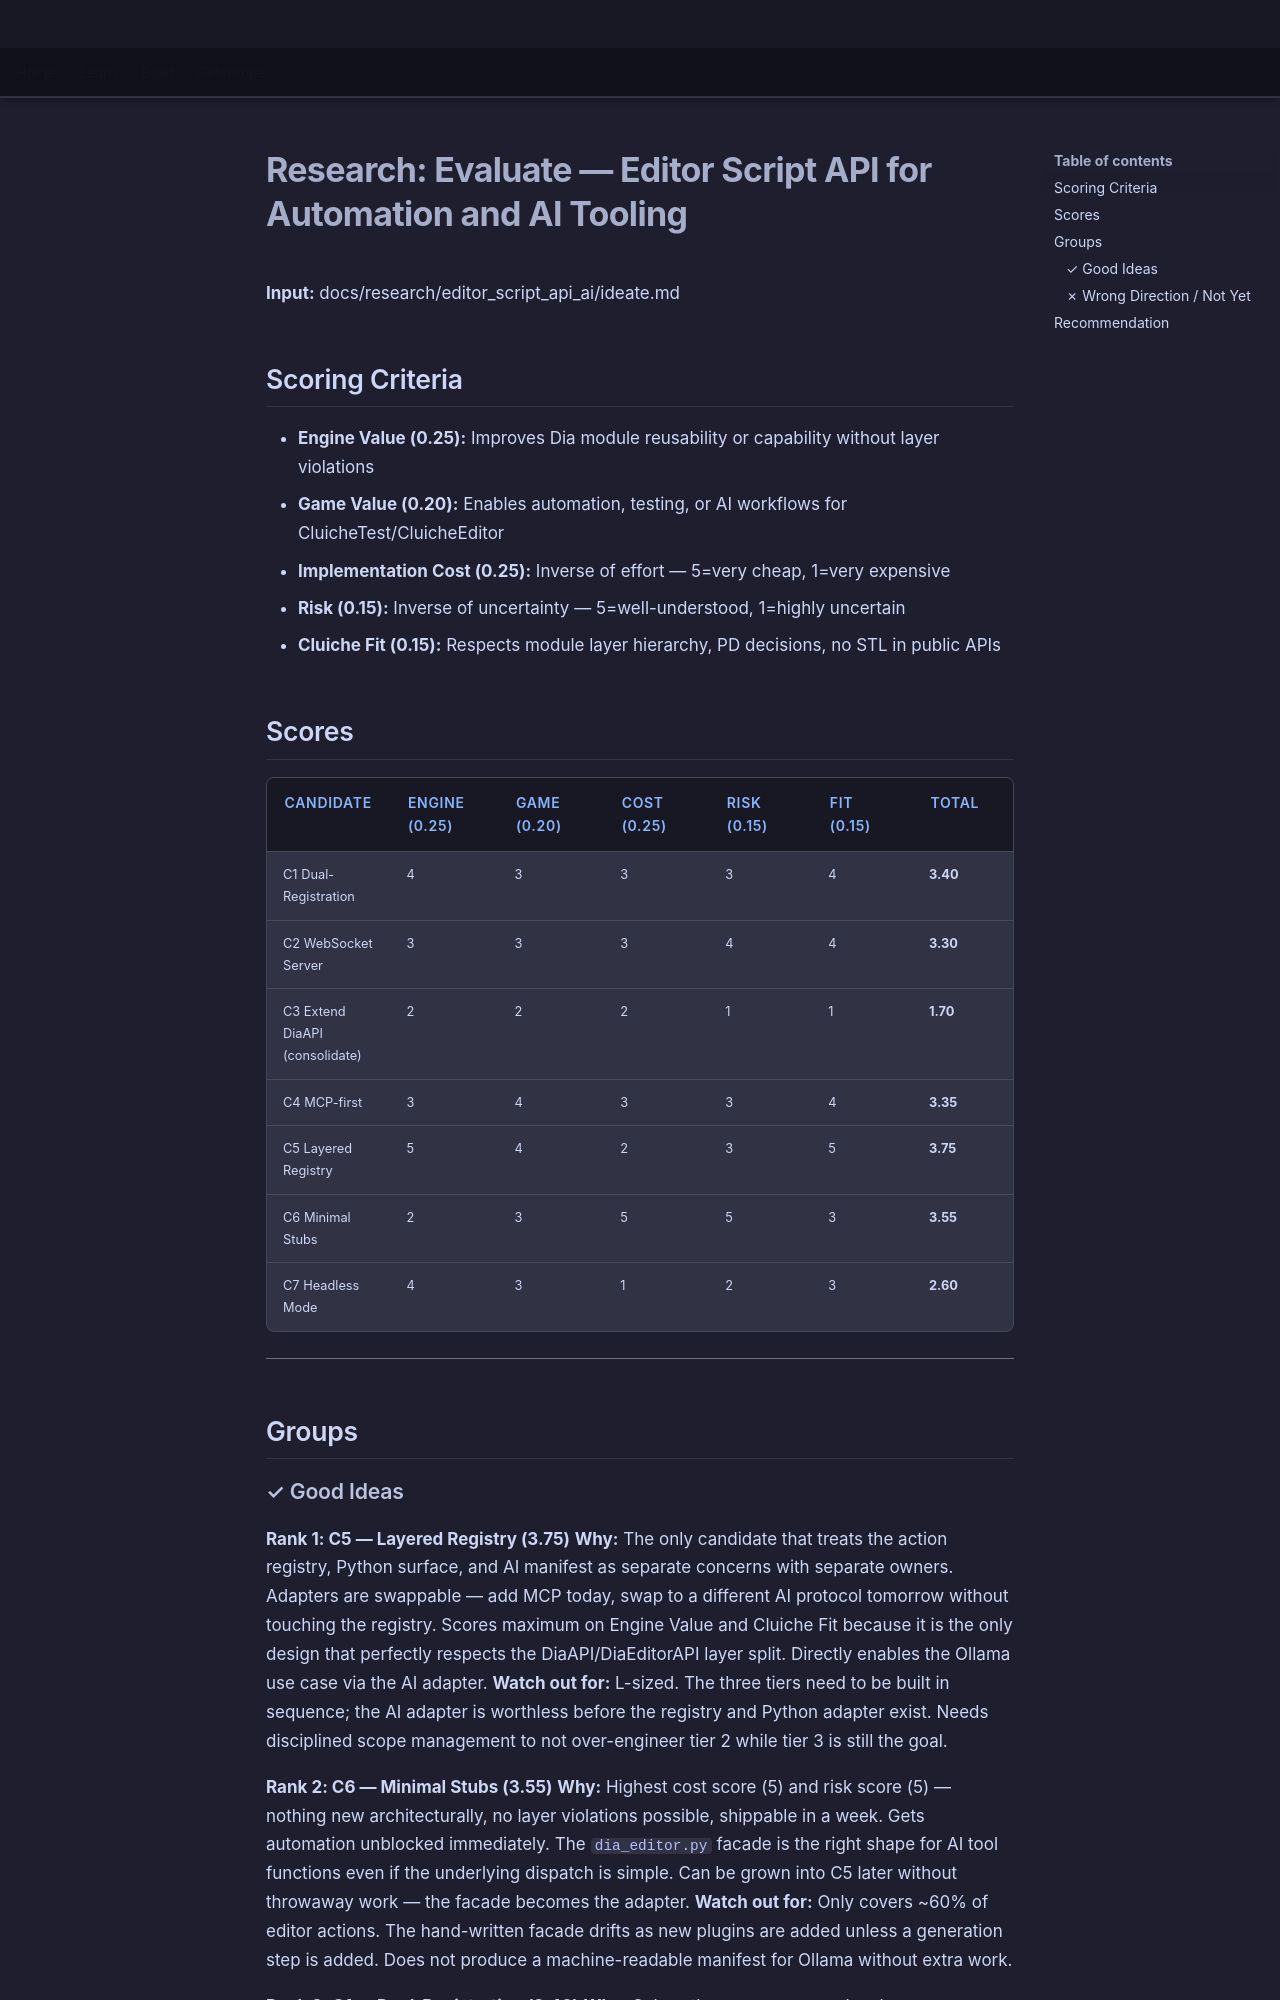

repository: LenihanConor/Cluiche · page: research/editor_script_api_ai/evaluate/index.html · generator: mkdocs

# Research: Evaluate — Editor Script API for Automation and AI Tooling

**Input:** docs/research/editor_script_api_ai/ideate.md

## Scoring Criteria

- **Engine Value (0.25):** Improves Dia module reusability or capability without layer violations
- **Game Value (0.20):** Enables automation, testing, or AI workflows for CluicheTest/CluicheEditor
- **Implementation Cost (0.25):** Inverse of effort — 5=very cheap, 1=very expensive
- **Risk (0.15):** Inverse of uncertainty — 5=well-understood, 1=highly uncertain
- **Cluiche Fit (0.15):** Respects module layer hierarchy, PD decisions, no STL in public APIs

## Scores

| Candidate | Engine (0.25) | Game (0.20) | Cost (0.25) | Risk (0.15) | Fit (0.15) | Total |
|-----------|---------------|-------------|-------------|-------------|------------|-------|
| C1 Dual-Registration | 4 | 3 | 3 | 3 | 4 | **3.40** |
| C2 WebSocket Server | 3 | 3 | 3 | 4 | 4 | **3.30** |
| C3 Extend DiaAPI (consolidate) | 2 | 2 | 2 | 1 | 1 | **1.70** |
| C4 MCP-first | 3 | 4 | 3 | 3 | 4 | **3.35** |
| C5 Layered Registry | 5 | 4 | 2 | 3 | 5 | **3.75** |
| C6 Minimal Stubs | 2 | 3 | 5 | 5 | 3 | **3.55** |
| C7 Headless Mode | 4 | 3 | 1 | 2 | 3 | **2.60** |

---

## Groups
